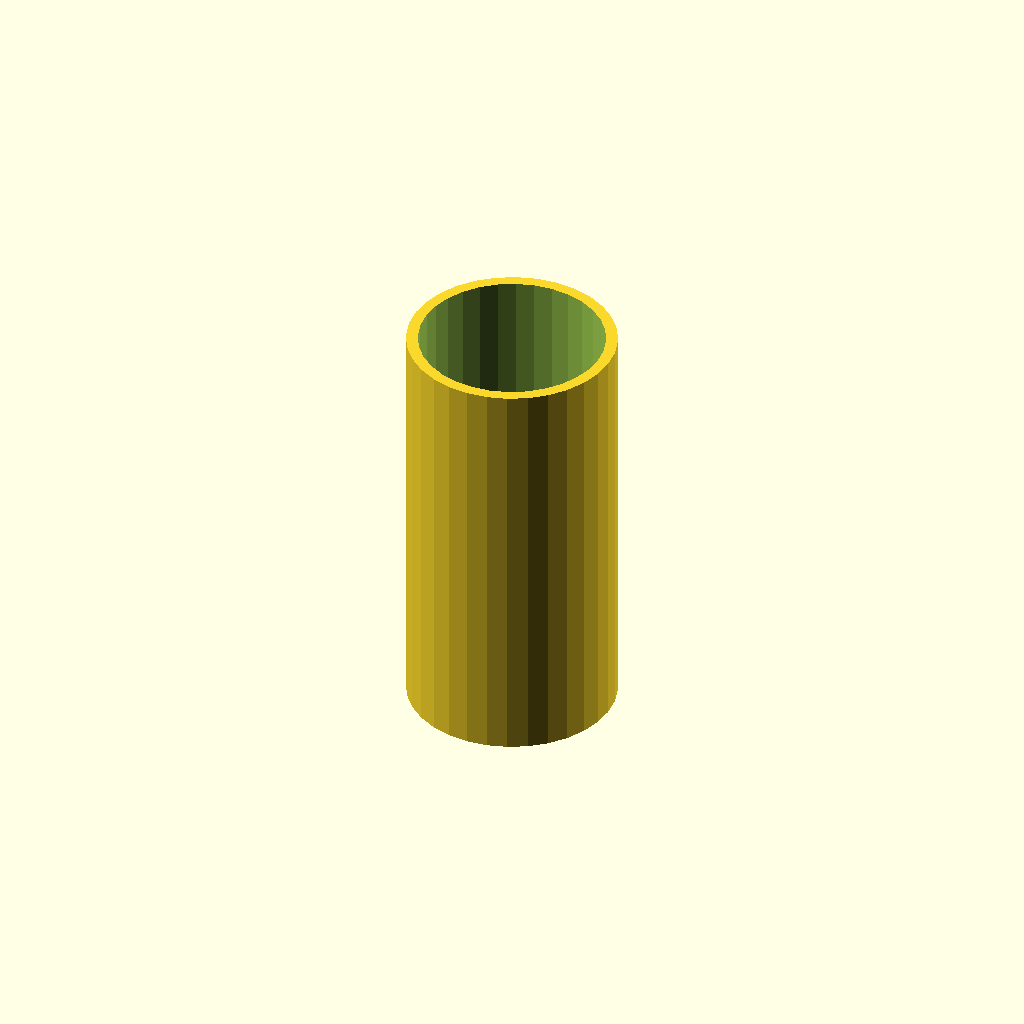
Cell 1 — every parameter at its default value.
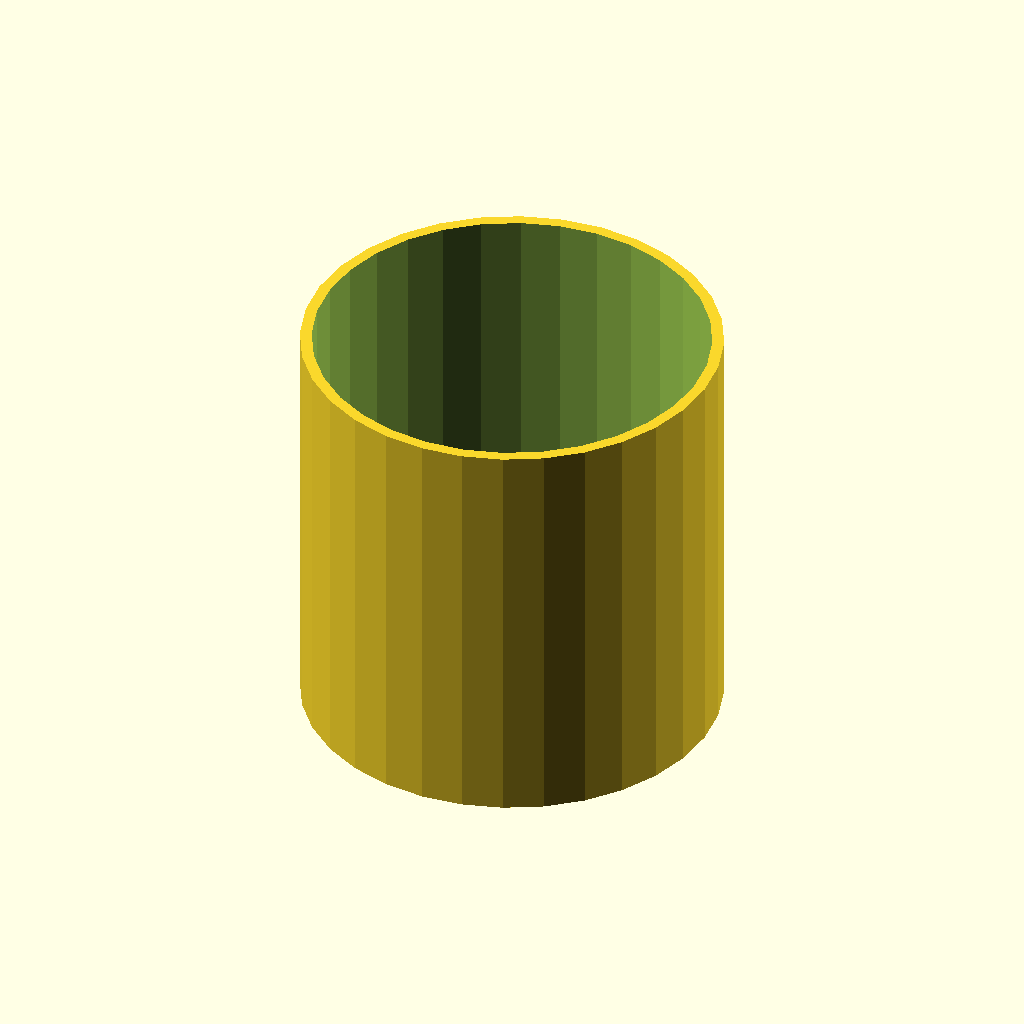
Cell 2: the same model with tube_od = 50.
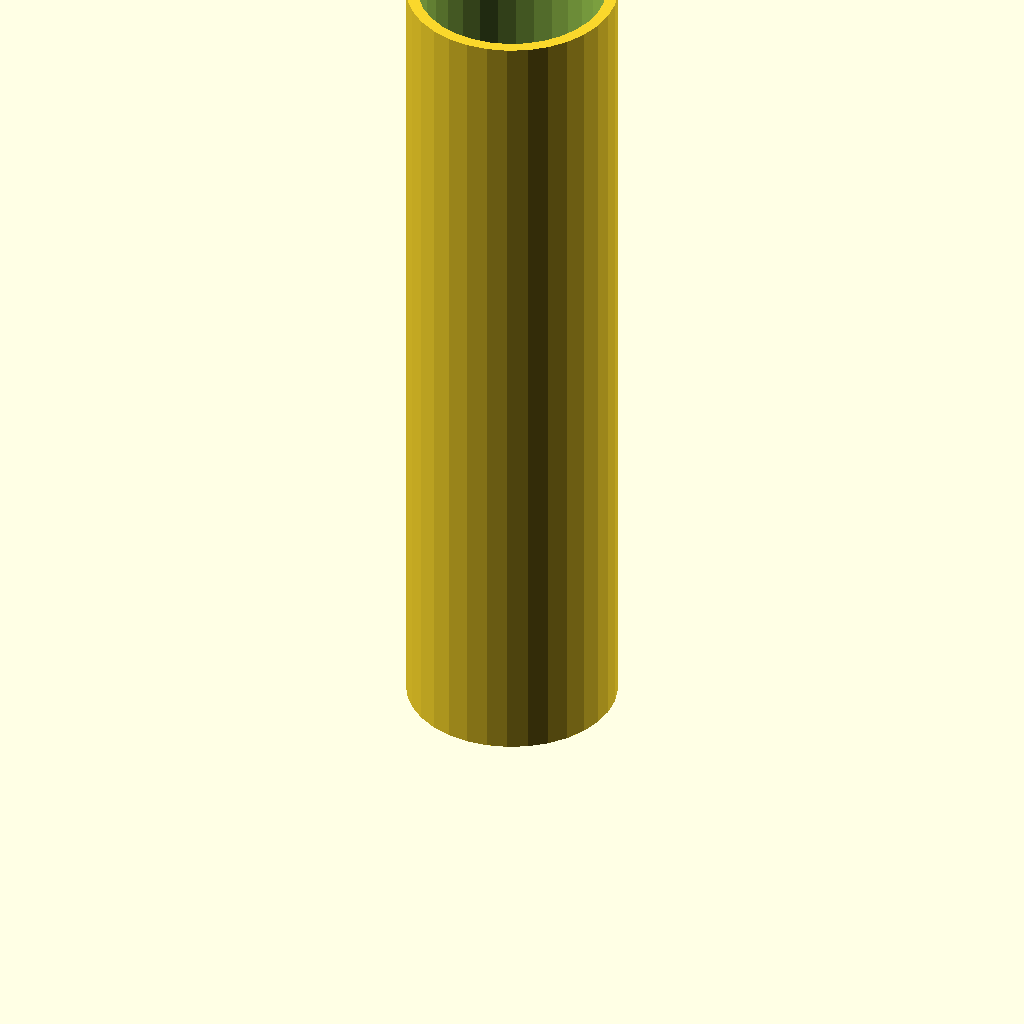
Cell 3: tube_h = 100 (everything else at default).
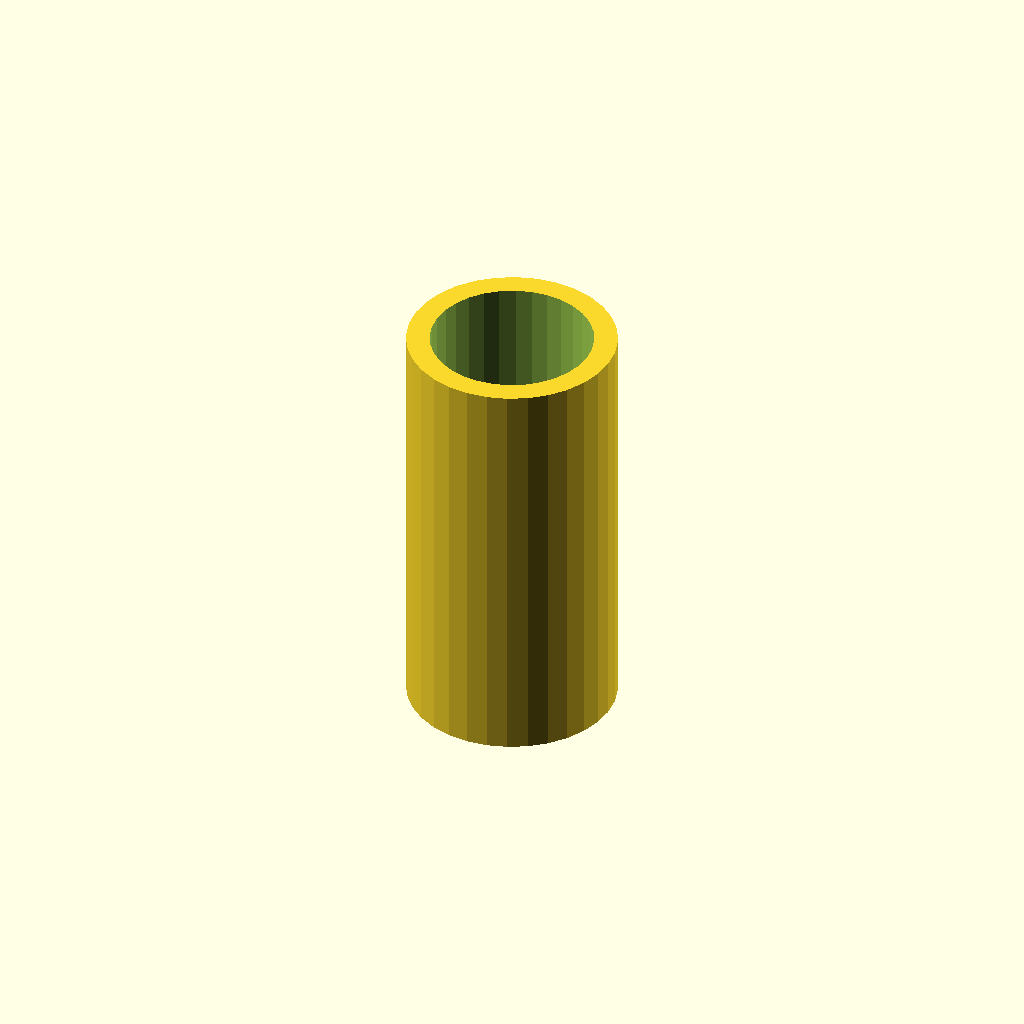
Cell 4: wall = 2.8 (everything else at default).
One fixed orthographic camera (rotation 55°, 0°, 25°; colour scheme Cornfield) for every cell.
The OpenSCAD source (optional_data/data/scale1/thinwalls/part_0045.scad):
$fn = 32;

// ----------------------------------------------------------------------
// Thin tube: 1.4 mm wall
// ----------------------------------------------------------------------

// --- parameters (mm) ---
tube_od = 25;             // outer diameter
tube_h = 50;              // height, Z
wall = 1.4;               // wall thickness

difference() {
  cylinder(h = tube_h, d = tube_od);
  translate([0, 0, -1]) cylinder(h = tube_h + 2, d = tube_od - 2 * wall);
}
Parameter table extracted from the source (name, type, default, range or options):
tube_od: number, default 25
tube_h: number, default 50
wall: number, default 1.4
